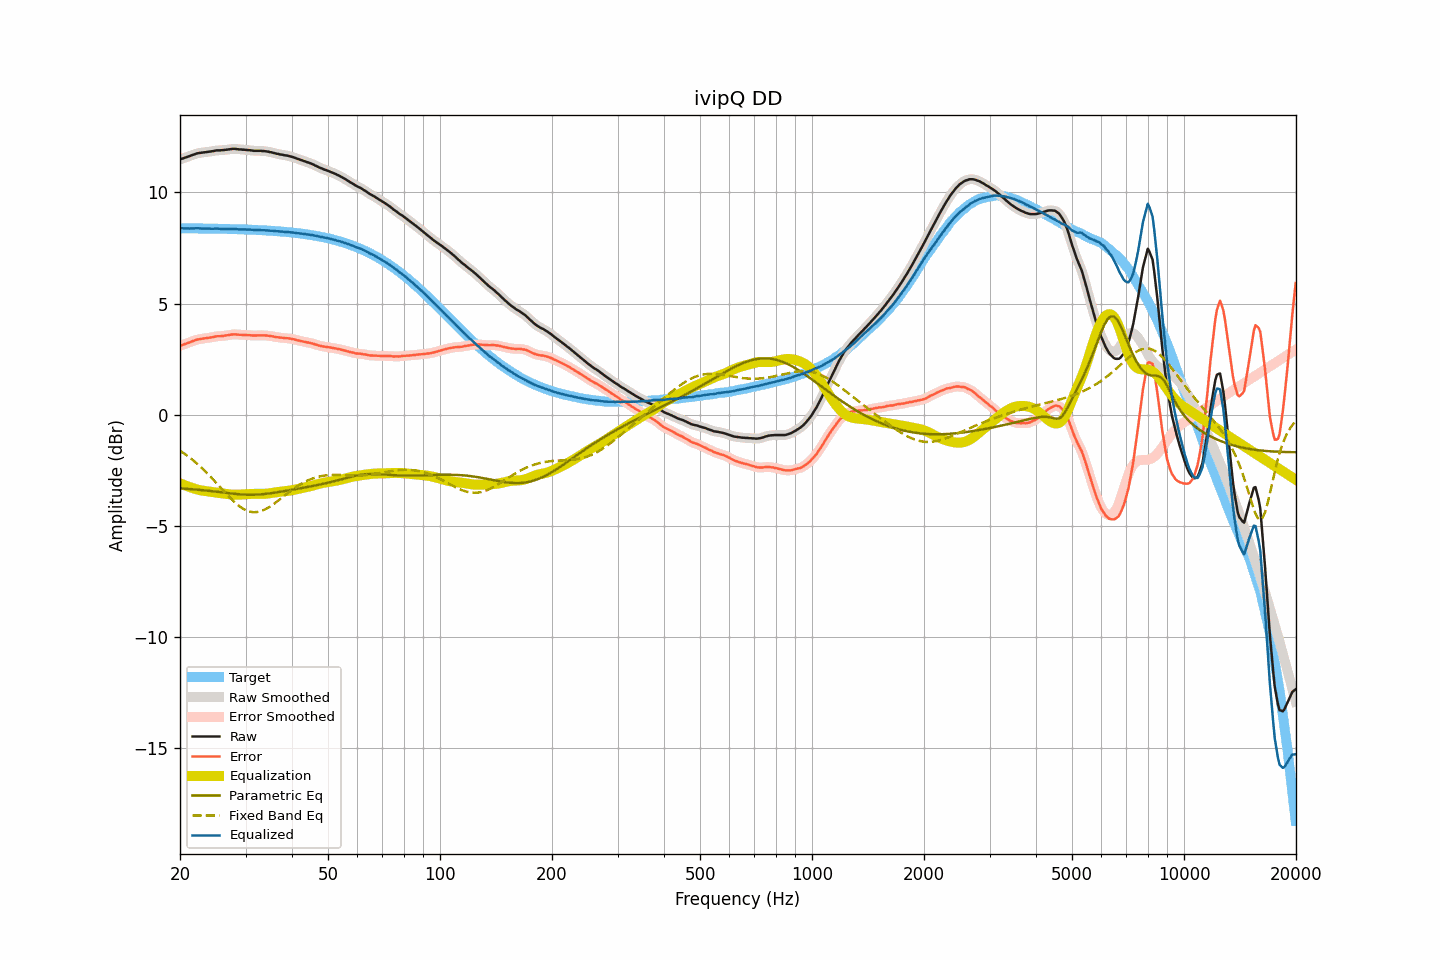

Data behind this chart, as committed beside it:
frequency, raw, smoothed, error, error_smoothed, equalization, parametric_eq, fixed_band_eq, equalized_raw, equalized_smoothed, target
20.00, 11.48, 11.48, 3.10, 3.10, -3.09, -3.32, -1.62, 8.39, 8.39, 8.39
20.20, 11.51, 11.51, 3.13, 3.12, -3.12, -3.32, -1.67, 8.39, 8.39, 8.39
20.40, 11.53, 11.53, 3.15, 3.15, -3.15, -3.33, -1.72, 8.38, 8.38, 8.38
20.61, 11.56, 11.56, 3.18, 3.18, -3.18, -3.33, -1.77, 8.38, 8.38, 8.38
20.81, 11.58, 11.58, 3.20, 3.20, -3.21, -3.34, -1.82, 8.38, 8.38, 8.38
21.02, 11.61, 11.61, 3.23, 3.23, -3.23, -3.34, -1.88, 8.38, 8.38, 8.38
21.23, 11.63, 11.63, 3.25, 3.25, -3.26, -3.35, -1.93, 8.37, 8.38, 8.38
21.44, 11.66, 11.66, 3.28, 3.28, -3.28, -3.35, -1.99, 8.38, 8.38, 8.38
21.66, 11.69, 11.69, 3.31, 3.31, -3.31, -3.36, -2.05, 8.38, 8.38, 8.38
21.87, 11.71, 11.72, 3.33, 3.34, -3.33, -3.37, -2.11, 8.38, 8.38, 8.38
22.09, 11.74, 11.74, 3.36, 3.36, -3.35, -3.37, -2.17, 8.39, 8.38, 8.38
22.31, 11.76, 11.76, 3.38, 3.38, -3.37, -3.38, -2.23, 8.39, 8.38, 8.38
22.54, 11.77, 11.77, 3.39, 3.40, -3.39, -3.38, -2.30, 8.38, 8.38, 8.38
22.76, 11.78, 11.78, 3.41, 3.41, -3.41, -3.39, -2.36, 8.38, 8.38, 8.38
22.99, 11.79, 11.79, 3.42, 3.42, -3.42, -3.40, -2.43, 8.37, 8.37, 8.38
23.22, 11.80, 11.80, 3.43, 3.43, -3.43, -3.41, -2.50, 8.37, 8.37, 8.37
23.45, 11.81, 11.81, 3.44, 3.44, -3.44, -3.41, -2.57, 8.37, 8.37, 8.37
23.69, 11.82, 11.82, 3.45, 3.45, -3.45, -3.42, -2.64, 8.37, 8.37, 8.37
23.92, 11.83, 11.83, 3.46, 3.46, -3.46, -3.43, -2.72, 8.37, 8.37, 8.37
24.16, 11.84, 11.84, 3.47, 3.47, -3.47, -3.44, -2.79, 8.37, 8.37, 8.37
24.40, 11.85, 11.85, 3.48, 3.48, -3.49, -3.44, -2.87, 8.37, 8.37, 8.37
24.65, 11.86, 11.87, 3.49, 3.50, -3.50, -3.45, -2.95, 8.36, 8.37, 8.37
24.89, 11.88, 11.88, 3.52, 3.51, -3.51, -3.46, -3.03, 8.37, 8.37, 8.37
25.14, 11.89, 11.89, 3.53, 3.52, -3.52, -3.47, -3.11, 8.37, 8.37, 8.36
25.39, 11.89, 11.89, 3.53, 3.53, -3.53, -3.48, -3.18, 8.37, 8.37, 8.36
25.65, 11.89, 11.89, 3.53, 3.53, -3.53, -3.49, -3.26, 8.36, 8.36, 8.36
25.91, 11.90, 11.90, 3.54, 3.54, -3.54, -3.50, -3.34, 8.36, 8.36, 8.36
26.16, 11.90, 11.90, 3.54, 3.54, -3.55, -3.51, -3.42, 8.35, 8.35, 8.36
26.43, 11.91, 11.91, 3.55, 3.55, -3.56, -3.51, -3.50, 8.35, 8.35, 8.36
26.69, 11.92, 11.92, 3.57, 3.56, -3.57, -3.52, -3.58, 8.35, 8.35, 8.36
26.96, 11.93, 11.93, 3.58, 3.58, -3.58, -3.53, -3.66, 8.35, 8.35, 8.35
27.23, 11.94, 11.94, 3.59, 3.59, -3.59, -3.54, -3.73, 8.35, 8.35, 8.35
27.50, 11.95, 11.95, 3.60, 3.60, -3.60, -3.55, -3.81, 8.35, 8.36, 8.35
27.77, 11.96, 11.96, 3.61, 3.61, -3.60, -3.56, -3.88, 8.36, 8.36, 8.35
28.05, 11.96, 11.96, 3.62, 3.61, -3.61, -3.56, -3.94, 8.36, 8.35, 8.35
28.33, 11.95, 11.95, 3.61, 3.61, -3.61, -3.57, -4.01, 8.35, 8.35, 8.34
28.62, 11.94, 11.94, 3.60, 3.60, -3.60, -3.58, -4.07, 8.34, 8.34, 8.34
28.90, 11.93, 11.93, 3.59, 3.59, -3.60, -3.58, -4.12, 8.33, 8.33, 8.34
29.19, 11.93, 11.93, 3.59, 3.59, -3.60, -3.59, -4.18, 8.34, 8.33, 8.34
29.48, 11.92, 11.92, 3.59, 3.59, -3.59, -3.59, -4.22, 8.33, 8.33, 8.33
29.78, 11.92, 11.92, 3.59, 3.59, -3.59, -3.60, -4.27, 8.34, 8.33, 8.33
30.08, 11.91, 11.91, 3.58, 3.58, -3.58, -3.60, -4.30, 8.33, 8.33, 8.33
30.38, 11.90, 11.91, 3.57, 3.58, -3.58, -3.60, -4.33, 8.33, 8.33, 8.33
30.68, 11.90, 11.90, 3.58, 3.57, -3.57, -3.61, -4.35, 8.33, 8.33, 8.32
30.99, 11.89, 11.89, 3.57, 3.57, -3.57, -3.61, -4.37, 8.32, 8.32, 8.32
31.30, 11.88, 11.88, 3.56, 3.56, -3.57, -3.60, -4.38, 8.32, 8.32, 8.32
31.61, 11.87, 11.87, 3.56, 3.56, -3.56, -3.60, -4.39, 8.31, 8.31, 8.32
31.93, 11.87, 11.87, 3.56, 3.56, -3.56, -3.60, -4.39, 8.31, 8.31, 8.31
32.24, 11.87, 11.87, 3.56, 3.56, -3.56, -3.60, -4.38, 8.31, 8.31, 8.31
32.57, 11.87, 11.87, 3.57, 3.57, -3.56, -3.59, -4.37, 8.31, 8.31, 8.30
32.89, 11.87, 11.87, 3.57, 3.57, -3.57, -3.59, -4.35, 8.31, 8.30, 8.30
33.22, 11.86, 11.87, 3.56, 3.57, -3.57, -3.58, -4.32, 8.30, 8.30, 8.30
33.55, 11.86, 11.86, 3.57, 3.57, -3.56, -3.58, -4.30, 8.30, 8.30, 8.29
33.89, 11.85, 11.85, 3.56, 3.56, -3.56, -3.57, -4.26, 8.29, 8.29, 8.29
34.23, 11.84, 11.84, 3.56, 3.56, -3.55, -3.56, -4.22, 8.29, 8.29, 8.29
34.57, 11.83, 11.83, 3.55, 3.55, -3.55, -3.55, -4.18, 8.28, 8.28, 8.28
34.92, 11.81, 11.82, 3.54, 3.54, -3.54, -3.54, -4.14, 8.27, 8.28, 8.28
35.27, 11.80, 11.80, 3.53, 3.53, -3.53, -3.53, -4.09, 8.28, 8.27, 8.27
35.62, 11.78, 11.78, 3.51, 3.51, -3.51, -3.52, -4.04, 8.27, 8.27, 8.27
35.97, 11.76, 11.76, 3.50, 3.50, -3.50, -3.51, -3.98, 8.26, 8.26, 8.26
... 635 more rows
